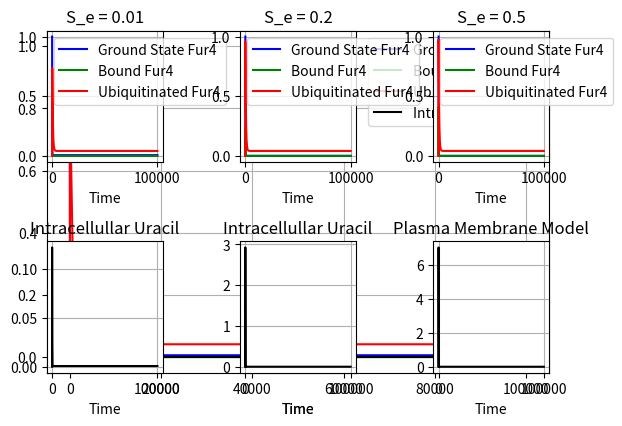

The matplotlib source for this figure:
#Importing Packages
from matplotlib import pyplot as plt
import numpy as np
from scipy.integrate import odeint

#Defining the ODE
def func(PM,t,A_p,a,j,k,K_m,S_e,v_m,V,W,y,z):
    P,P_b,P_u,S = PM
    dPdt = y - k*S_e*P - k/W*S*P + j*P_b
    dP_bdt = k*S_e*P + k/W*S*P - j*P_b - a*P_b
    dP_udt = a*P_b - z*P_u
    dSdt = -k/W*S*(A_p/V)*P + (j+a)*(A_p/V)*P_b +  - v_m*S/(V*(K_m + S))
    dydt = [dPdt, dP_bdt, dP_udt, dSdt]
    return dydt

#Defining Variables
a = 1
A_p = 314
j = 10**2
K_d = 0.74
K_m = 2.5
k = j/K_d
v_m = 8.8 * 10**3
V = 523
W = 32
y = 0.000083
z = .002

#Defining initial Extracellular Uracil
S_e = .01

#Setting Initial Condition and Timespan
y0 = [1,0,0,0]
t = np.linspace(0,100000,1000000)

#Solving the ODE
sol = odeint(func,y0,t,args = (A_p,a,j,k,K_m,S_e,v_m,V,W,y,z))
#Plotting the Solution
plt.plot(t,sol[:,0],'b',label = "Ground State Fur4")
plt.plot(t,sol[:,1],'g',label = "Bound Fur4")
plt.plot(t,sol[:,2],'r',label = "Ubiquitinated Fur4")
plt.plot(t,sol[:,3],'k',label = "Intracellullar Uracil")
#Graph Layout
plt.xlabel("Time")
plt.legend()
plt.grid()
plt.show()

#Defining extracellular uracil rates
rates = [0.01,0.2,0.5,0.5,.7,1,5,10,20]
#Ranging through the rates
for i in range(3):
    #Defining extracellular uracil
    S_e = rates[i]
    #Defining Subplot
    plt1 = plt.subplot(int(f"23{i+1}"))
    #Solving the ODE
    sol = odeint(func,y0,t,args = (A_p,a,j,k,K_m,S_e,v_m,V,W,y,z))
    #Plotting the Solution
    plt1.plot(t,sol[:,0],'b',label = "Ground State Fur4")
    plt1.plot(t,sol[:,1],'g',label = "Bound Fur4")
    plt1.plot(t,sol[:,2],'r',label = "Ubiquitinated Fur4")
    plt1.set_xlabel("Time")
    plt.legend()
    plt.grid()
    plt1.set_title(f"S_e = {S_e}")
    plt2 = plt.subplot(int(f"23{i+4}"))
    plt2.plot(t,sol[:,3],'k',label = "Intracellullar Uracil")
    plt2.set_xlabel("Time")
    plt2.set_title("Intracellullar Uracil")
    #Graph Layout
    plt.grid()
    print(sol[:,0][-1])

plt.tight_layout()
plt.title("Plasma Membrane Model")
plt.show()
